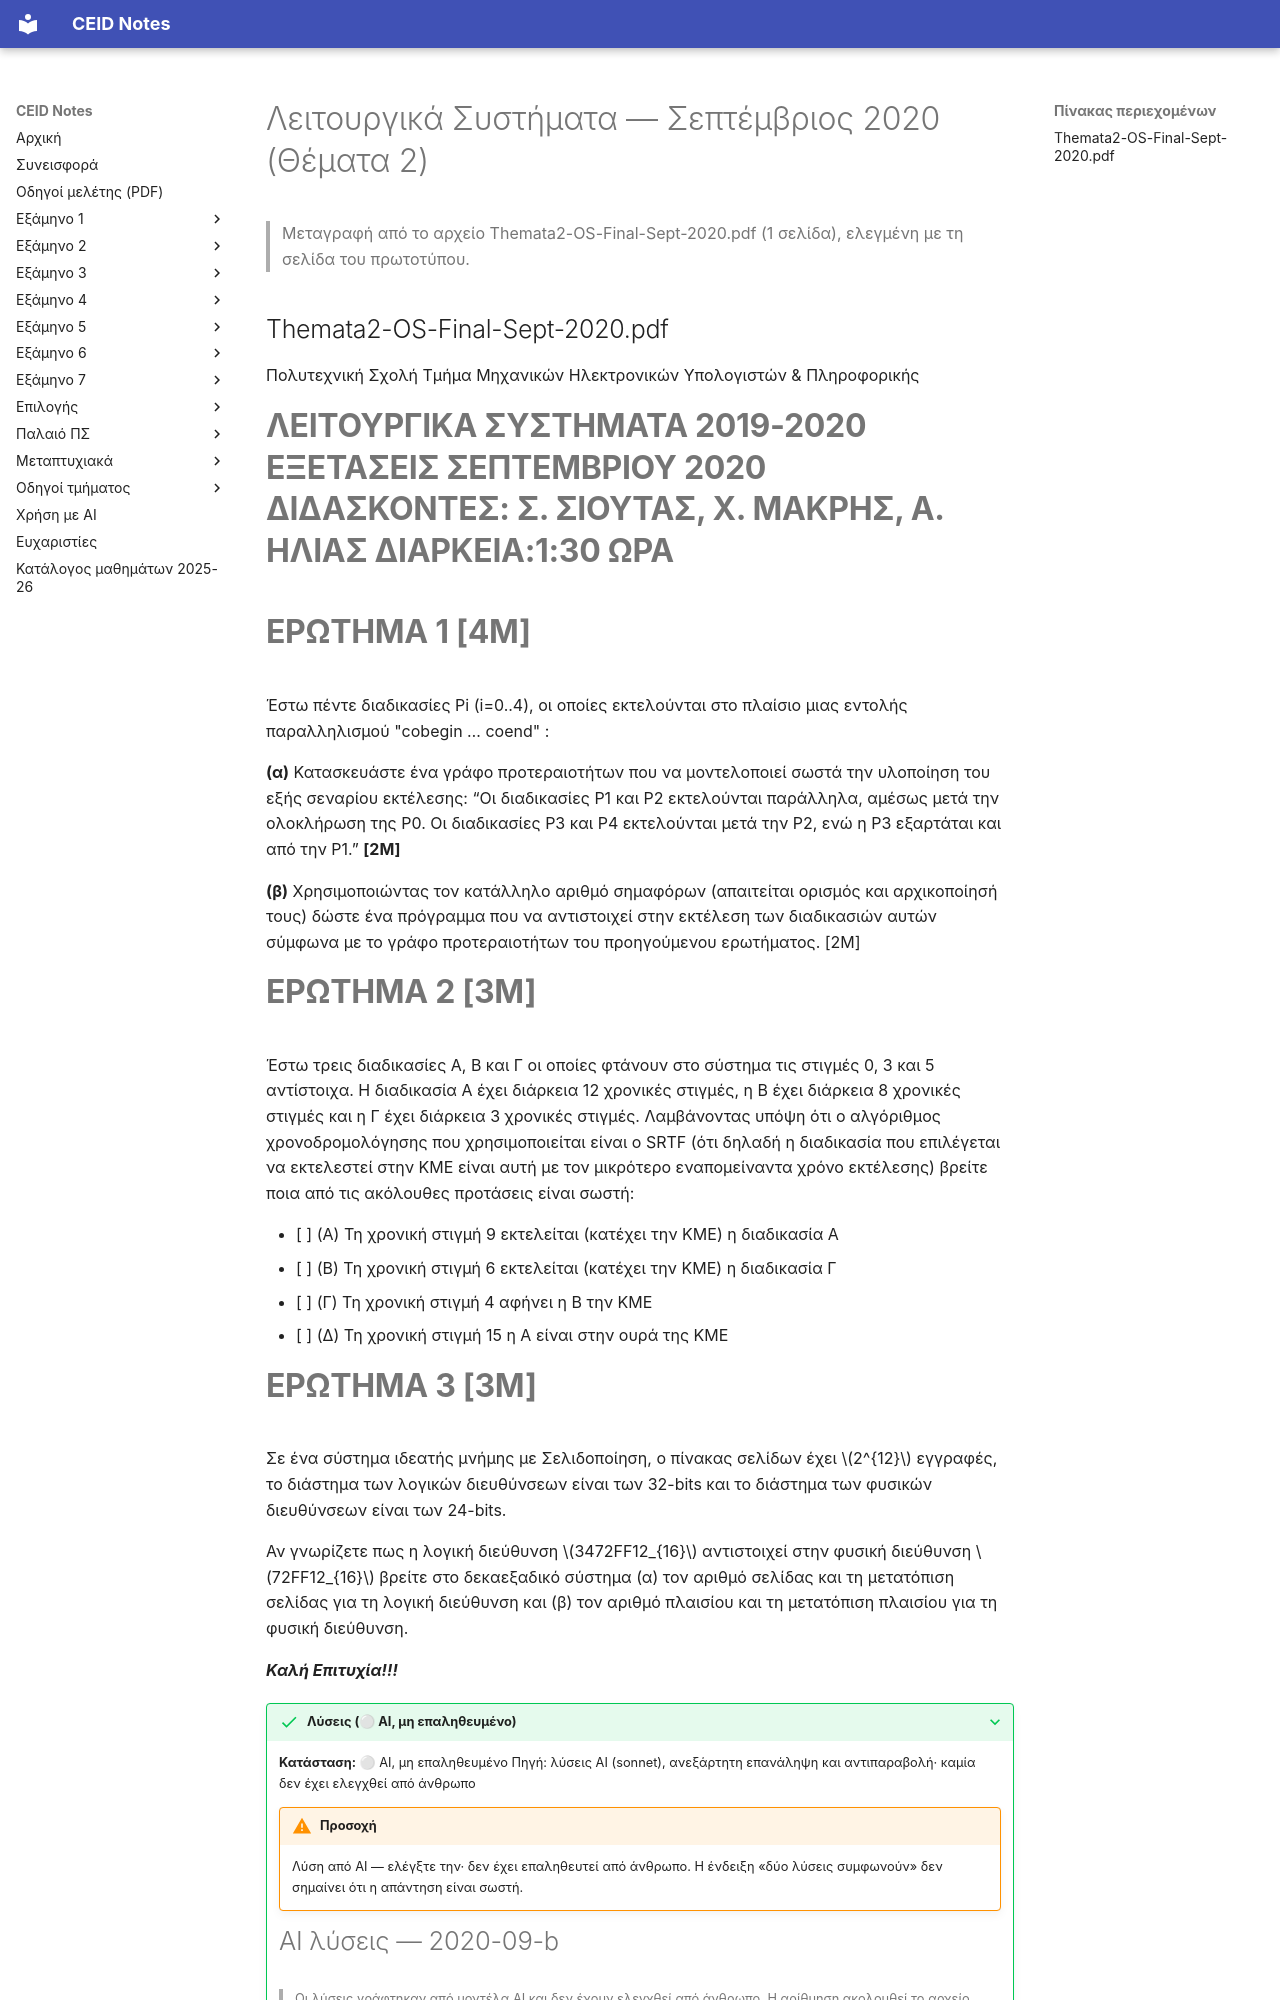

repository: kdngiorgos/ceid-notes · page: Semesters/Semester 5 (5ο Εξάμηνο)/Λειτουργικά Συστήματα - CEID_24Y330/Previous Exams/2020-09-b.html · generator: mkdocs

---
course: CEID_24Y330
session: 2020-09-b
label: Σεπτέμβριος 2020 — Θέματα 2
sources:
- Themata2-OS-Final-Sept-2020.pdf
format: mixed
duration_min: 90
notes: Ένα από τα τρία παράλληλα φύλλα της εξέτασης Σεπτεμβρίου 2020 (Θέματα 1, 2, 3)· το Ερώτημα 3 είναι το ίδιο με το πρώτο μέρος του Ερωτήματος 3 που εμφανίζεται στις φωτογραφίες της 2023-02.
transcription: verbatim
solutions: ai-unverified
---
# Λειτουργικά Συστήματα — Σεπτέμβριος 2020 (Θέματα 2)

> Μεταγραφή από το αρχείο Themata2-OS-Final-Sept-2020.pdf (1 σελίδα), ελεγμένη με τη σελίδα του πρωτοτύπου.

## Themata2-OS-Final-Sept-2020.pdf

Πολυτεχνική Σχολή Τμήμα Μηχανικών Ηλεκτρονικών Υπολογιστών & Πληροφορικής

# **ΛΕΙΤΟΥΡΓΙΚΑ ΣΥΣΤΗΜΑΤΑ 2019-2020 ΕΞΕΤΑΣΕΙΣ ΣΕΠΤΕΜΒΡΙΟΥ 2020 ΔΙΔΑΣΚΟΝΤΕΣ: Σ. ΣΙΟΥΤΑΣ, Χ. ΜΑΚΡΗΣ, Α. ΗΛΙΑΣ ΔΙΑΡΚΕΙΑ:1:30 ΩΡΑ**

# **ΕΡΩΤΗΜΑ 1 [4Μ]**

Έστω πέντε διαδικασίες Pi (i=0..4), οι οποίες εκτελούνται στο πλαίσιο μιας εντολής παραλληλισμού "cobegin … coend" :

**(α)** Κατασκευάστε ένα γράφο προτεραιοτήτων που να μοντελοποιεί σωστά την υλοποίηση του εξής σεναρίου εκτέλεσης: “Οι διαδικασίες P1 και P2 εκτελούνται παράλληλα, αμέσως μετά την ολοκλήρωση της P0. Οι διαδικασίες P3 και P4 εκτελούνται μετά την P2, ενώ  η P3 εξαρτάται και από την P1.” **[2M]**

**(β)** Χρησιμοποιώντας τον κατάλληλο αριθμό σημαφόρων (απαιτείται ορισμός και αρχικοποίησή τους) δώστε ένα πρόγραμμα που να αντιστοιχεί στην εκτέλεση των διαδικασιών αυτών σύμφωνα με το γράφο προτεραιοτήτων του προηγούμενου ερωτήματος. [2M]

# **ΕΡΩΤΗΜΑ 2 [3Μ]**

Έστω τρεις διαδικασίες Α, Β και Γ οι οποίες φτάνουν στο σύστημα τις στιγμές 0, 3 και 5 αντίστοιχα. Η διαδικασία Α έχει διάρκεια 12 χρονικές στιγμές, η Β έχει διάρκεια 8 χρονικές στιγμές και η Γ έχει διάρκεια 3 χρονικές στιγμές. Λαμβάνοντας υπόψη ότι ο αλγόριθμος χρονοδρομολόγησης που χρησιμοποιείται είναι ο SRTF (ότι δηλαδή η διαδικασία που επιλέγεται να εκτελεστεί στην ΚΜΕ είναι αυτή με τον μικρότερο εναπομείναντα χρόνο εκτέλεσης) βρείτε ποια από τις ακόλουθες προτάσεις είναι σωστή:

- [ ] (Α) Τη χρονική στιγμή 9 εκτελείται (κατέχει την ΚΜΕ) η διαδικασία Α
- [ ] (Β) Τη χρονική στιγμή 6 εκτελείται (κατέχει την ΚΜΕ) η διαδικασία Γ
- [ ] (Γ) Τη χρονική στιγμή 4 αφήνει η Β την ΚΜΕ
- [ ] (Δ) Τη χρονική στιγμή 15 η Α είναι στην ουρά της ΚΜΕ
